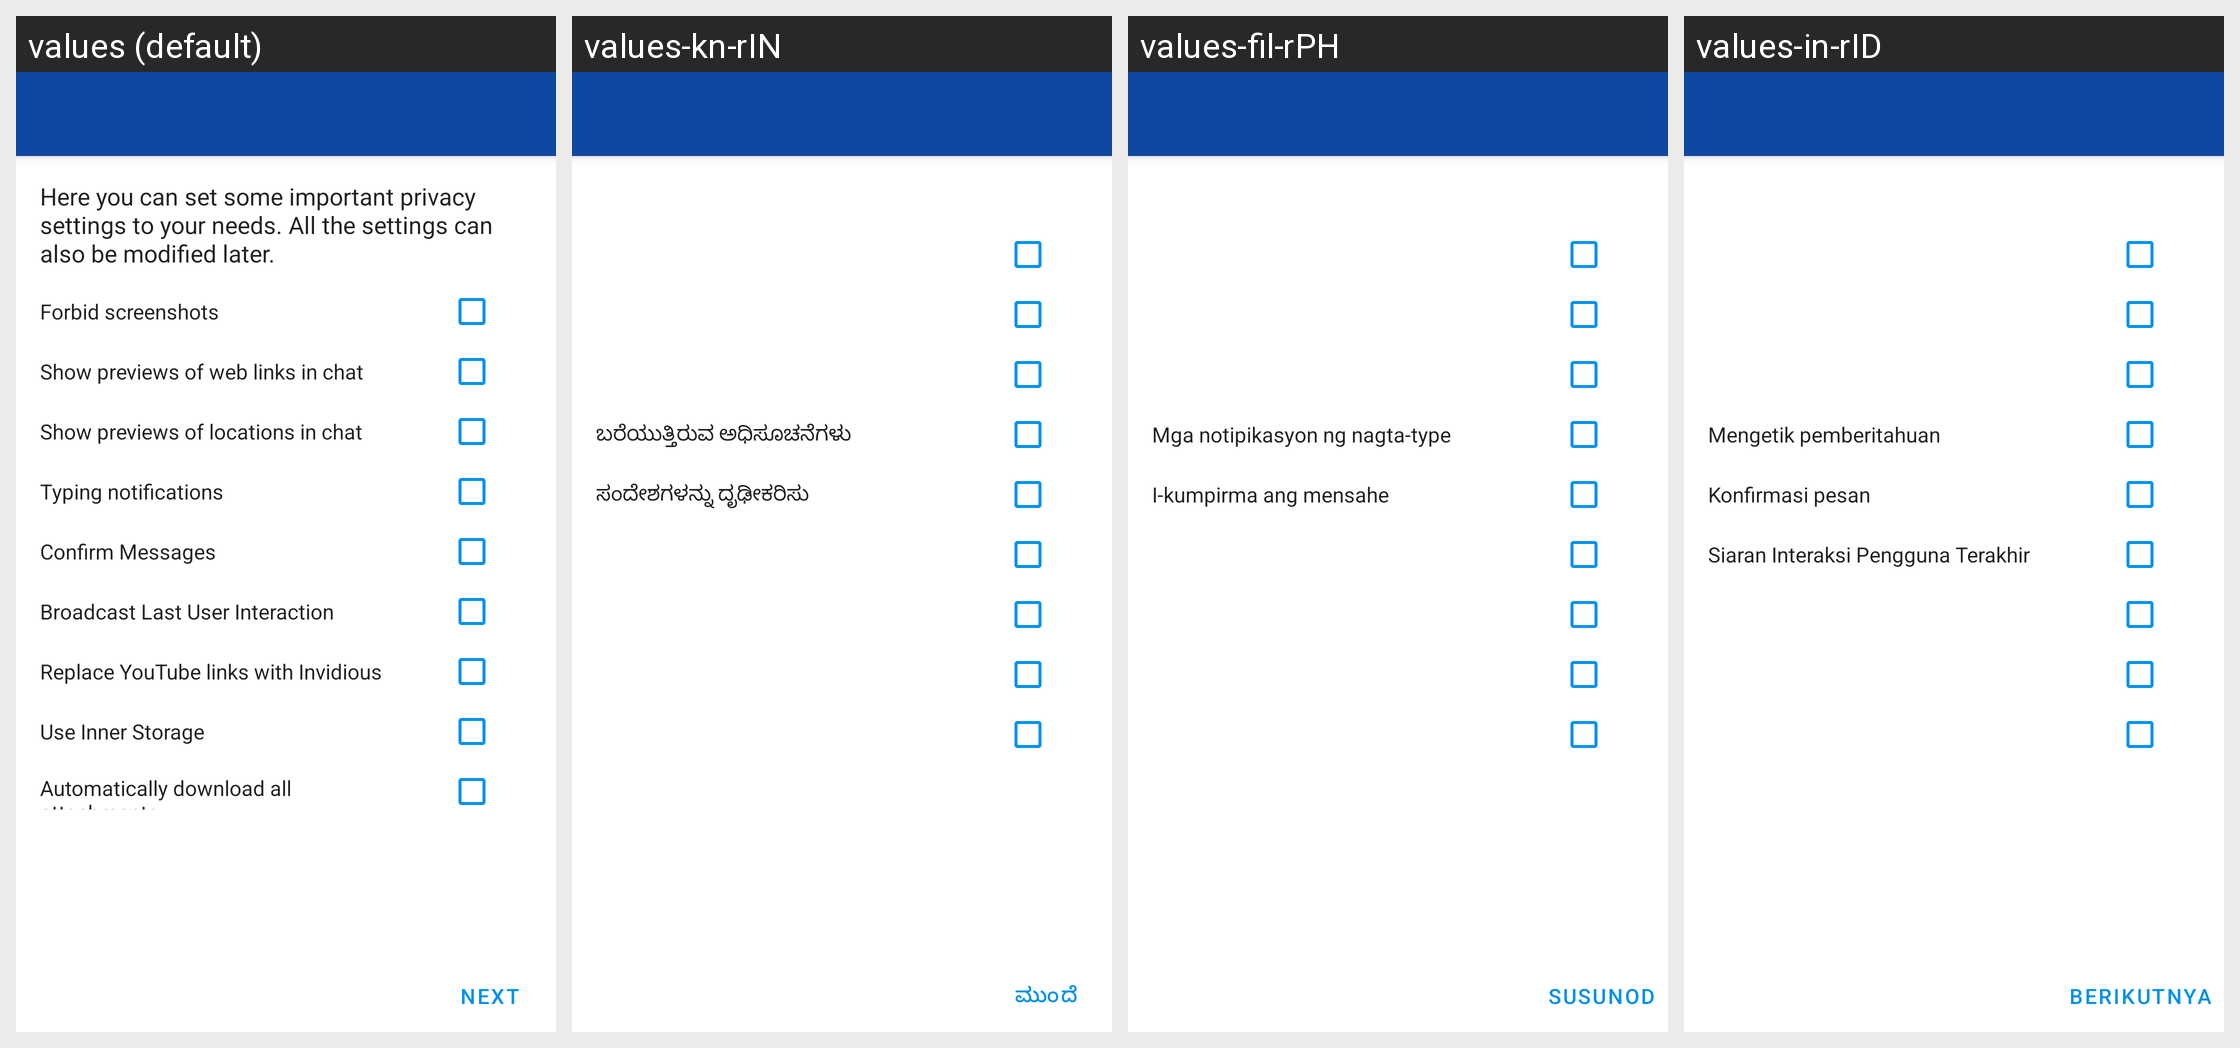

Strings drawn on this Android screen and how each of the app's shown locales translates them:
Android screen res/layout/activity_set_settings.xml rendered under 4 locales, left to right: values (default), values-kn-rIN, values-fil-rPH, values-in-rID. Device: Nexus 5 (rendered at 1080×1920; each locale shown at half size, 540×960, under a caption strip naming it); theme ConversationsTheme.
Other locales in the repository, not shown: values-ar, values-ar-rSA, values-az, values-az-rAZ, values-bg, values-bg-rBG, values-ca, values-ca-rES, values-ceb, values-ceb-rPH, values-cs, values-cs-rCZ, values-da, values-de, values-de-rDE, values-el, values-el-rGR, values-es, values-es-rES, values-eu, values-eu-rES, values-fil, values-fr, values-fr-rFR, values-gl, values-gl-rES, values-in, values-it, values-it-rIT, values-ja-rJP, values-kn, values-nl, values-nl-rNL, values-no, values-pl, values-pl-rPL, values-pt, values-pt-rBR, values-pt-rPT, values-ro, values-ro-rRO, values-ru, values-ru-rRU, values-sv, values-sv-rSE, values-th-rTH, values-tl-rPH, values-tr, values-tr-rTR, values-uk, values-uk-rUA, values-zh, values-zh-rCN, values-zh-rTW.
Strings drawn on this screen, with the default value and each locale's value (text and hints the layout hard-codes, and strings that could not be matched under every locale, appear in the picture but are not listed):

pref_chat_states
  values: Typing notifications
  values-kn-rIN: ಬರೆಯುತ್ತಿರುವ ಅಧಿಸೂಚನೆಗಳು
  values-fil-rPH: Mga notipikasyon ng nagta-type
  values-in-rID: Mengetik pemberitahuan

pref_confirm_messages
  values: Confirm Messages
  values-kn-rIN: ಸಂದೇಶಗಳನ್ನು ದೃಢೀಕರಿಸು
  values-fil-rPH: I-kumpirma ang mensahe
  values-in-rID: Konfirmasi pesan

next
  values: Next
  values-kn-rIN: ಮುಂದೆ
  values-fil-rPH: Susunod
  values-in-rID: Berikutnya
